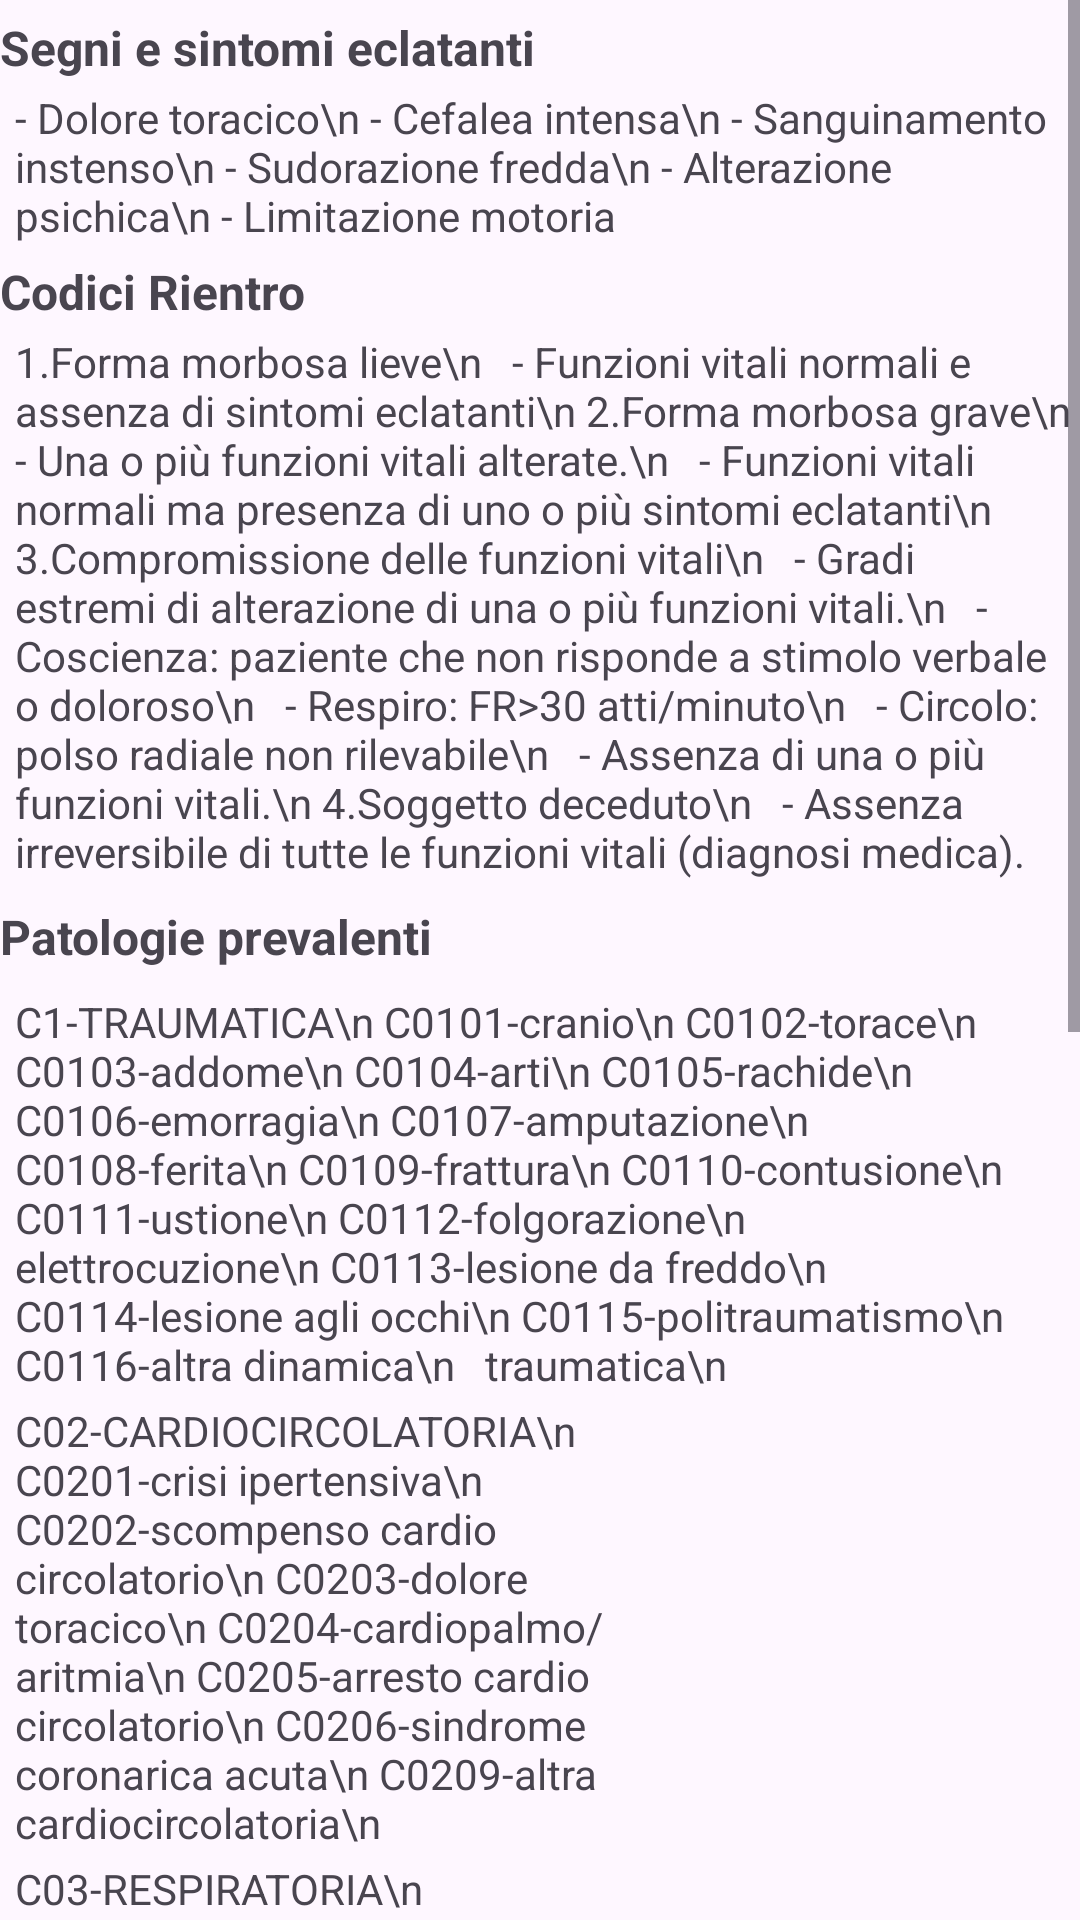

Layout XML and referenced resources for this Android screen:
<!-- AndroidManifest.xml: application theme Theme.Crilavis -->
<!-- res/layout/activity_codici_gravita.xml -->
<?xml version="1.0" encoding="utf-8"?>
<ScrollView xmlns:android="http://schemas.android.com/apk/res/android"
    xmlns:app="http://schemas.android.com/apk/res-auto"
    xmlns:tools="http://schemas.android.com/tools"
    android:id="@+id/main"
    android:layout_width="match_parent"
    android:layout_height="match_parent"
    tools:context=".CodiciGravitaActivity">

    <LinearLayout
        android:layout_width="match_parent"
        android:layout_height="match_parent"
        android:orientation="vertical"
        app:layout_constraintEnd_toEndOf="parent"
        app:layout_constraintStart_toStartOf="parent"
        app:layout_constraintTop_toTopOf="parent">

        <TextView
            android:layout_width="wrap_content"
            android:layout_height="wrap_content"
            android:layout_marginTop="5dp"
            android:text="Segni e sintomi eclatanti"
            android:textSize="16sp"
            android:textStyle="bold" />

        <TextView
            android:layout_width="wrap_content"
            android:layout_height="wrap_content"
            android:layout_gravity="left"
            android:layout_marginStart="5dp"
            android:layout_marginTop="3dp"
            android:gravity="left"
            android:text="- Dolore toracico\n
- Cefalea intensa\n
- Sanguinamento instenso\n
- Sudorazione fredda\n
- Alterazione psichica\n
- Limitazione motoria" />

        <TextView
            android:layout_width="wrap_content"
            android:layout_height="wrap_content"
            android:layout_marginTop="5dp"
            android:text="Codici Rientro"
            android:textSize="16sp"
            android:textStyle="bold" />

        <TextView
            android:layout_width="wrap_content"
            android:layout_height="wrap_content"
            android:layout_gravity="left"
            android:layout_marginStart="5dp"
            android:layout_marginTop="3dp"
            android:gravity="left"
            android:text="1.Forma morbosa lieve\n
  - Funzioni vitali normali e assenza di sintomi eclatanti\n
2.Forma morbosa grave\n
  - Una o più funzioni vitali alterate.\n
  - Funzioni vitali normali ma presenza di uno o più sintomi eclatanti\n
3.Compromissione delle funzioni vitali\n
  - Gradi estremi di alterazione di una o più funzioni vitali.\n
  - Coscienza: paziente che non risponde a stimolo verbale o doloroso\n
  - Respiro: FR>30 atti/minuto\n
  - Circolo: polso radiale non rilevabile\n
  - Assenza di una o più funzioni vitali.\n
4.Soggetto deceduto\n
  - Assenza irreversibile di tutte le funzioni vitali (diagnosi medica)." />

    <TextView
        android:layout_width="wrap_content"
        android:layout_height="wrap_content"
        android:text="Patologie prevalenti"
        android:textSize="16sp"
        android:layout_marginTop="8dp"
        android:textStyle="bold" />
    <LinearLayout
        android:layout_width="wrap_content"
        android:layout_height="wrap_content"
        android:orientation="horizontal"
        android:layout_marginTop="5dp"
        app:layout_constraintEnd_toEndOf="parent"
        app:layout_constraintStart_toStartOf="parent"
        app:layout_constraintTop_toTopOf="parent">

        <LinearLayout
            android:layout_width="wrap_content"
            android:layout_height="wrap_content"
            android:orientation="vertical"
            app:layout_constraintStart_toStartOf="parent"
            app:layout_constraintTop_toTopOf="parent"
            >

            <TextView
                android:layout_width="wrap_content"
                android:layout_height="wrap_content"
                android:layout_gravity="left"
                android:layout_marginStart="5dp"
                android:layout_marginTop="3dp"
                android:gravity="left"
                android:text="C1-TRAUMATICA\n
C0101-cranio\n
C0102-torace\n
C0103-addome\n
C0104-arti\n
C0105-rachide\n
C0106-emorragia\n
C0107-amputazione\n
C0108-ferita\n
C0109-frattura\n
C0110-contusione\n
C0111-ustione\n
C0112-folgorazione\n
  elettrocuzione\n
C0113-lesione da freddo\n
C0114-lesione agli occhi\n
C0115-politraumatismo\n
C0116-altra dinamica\n
  traumatica\n" />

<TextView
    android:layout_width="200dp"
    android:layout_height="wrap_content"
    android:layout_gravity="left"
    android:layout_marginStart="5dp"
    android:layout_marginTop="3dp"
    android:gravity="left"
    android:text="C02-CARDIOCIRCOLATORIA\n
C0201-crisi ipertensiva\n
C0202-scompenso cardio circolatorio\n
C0203-dolore toracico\n
C0204-cardiopalmo/aritmia\n
C0205-arresto cardio circolatorio\n
C0206-sindrome coronarica acuta\n
C0209-altra cardiocircolatoria\n
" />
            <TextView
                android:layout_width="200dp"
                android:layout_height="wrap_content"
                android:layout_gravity="left"
                android:layout_marginStart="5dp"
                android:layout_marginTop="3dp"
                android:gravity="left"
                android:text="C03-RESPIRATORIA\n
C0301-distress respiratorio\n
C0302-corpo estraneo\n
C0303-crisi asmatica\n
C0304-immersione - sommersione\n
C0305-insuff. respiratoria cronica\n
C0309-altra respiratoria\n
" />
            <TextView
                android:layout_width="200dp"
                android:layout_height="wrap_content"
                android:layout_gravity="left"
                android:layout_marginStart="5dp"
                android:layout_marginTop="3dp"
                android:gravity="left"
                android:text="C04-NEUROLOGICA\n
C0401-convulsioni\n
C0402-cefalea\n
C0403-coma\n
C0404-ictus\n
C0405-decadimento psichico\n
C0406-perdita di coscienza\n
C0409-altra neurologica\n
" />
            <TextView
                android:layout_width="200dp"
                android:layout_height="wrap_content"
                android:layout_gravity="left"
                android:layout_marginStart="5dp"
                android:layout_marginTop="3dp"
                android:gravity="left"
                android:text="C05-PSICHIATRICA\n
C0501-tentato suicidio\n
C0502-agitazione psicomotoria\n
C0509-altra psichiatrica\n
" />
            <TextView
                android:layout_width="200dp"
                android:layout_height="wrap_content"
                android:layout_gravity="left"
                android:layout_marginStart="5dp"
                android:layout_marginTop="3dp"
                android:gravity="left"
                android:text="C06-NEOPLASTICA\n
C0601-Neoplastica\n
" />
        </LinearLayout>


    <LinearLayout
        android:layout_width="wrap_content"
        android:layout_height="wrap_content"
        android:orientation="vertical"
        app:layout_constraintStart_toStartOf="parent"
        app:layout_constraintTop_toTopOf="parent">

        <TextView
            android:layout_width="200dp"
            android:layout_height="wrap_content"
            android:layout_gravity="left"
            android:layout_marginStart="5dp"
            android:layout_marginTop="3dp"
            android:gravity="left"
            android:text="C07-TOSSICOLOGICA\n
C0700-intossicazione etilica\n
C0701-ossido di carbonio\n
C0702-farmaci\n
C0703-alimenti\n
C0704-sostanze chimiche\n
C0705-overdose/stupefacenti\n
C0709-altra intossicazione\n
" />
        <TextView
            android:layout_width="200dp"
            android:layout_height="wrap_content"
            android:layout_gravity="left"
            android:layout_marginStart="5dp"
            android:layout_marginTop="3dp"
            android:gravity="left"
            android:text="C08-METABOLICA\n
C0801-iperglicemia\n
C0802-ipoglicemia\n
C0809-altra metabolica\n
" />
        <TextView
            android:layout_width="200dp"
            android:layout_height="wrap_content"
            android:layout_gravity="left"
            android:layout_marginStart="5dp"
            android:layout_marginTop="3dp"
            android:gravity="left"
            android:text="C09-GASTROENTEROLOGICA\n
C0901-emorragia digestiva\n
C0902-dolore addominale\n
C0909-altra gastroenterologica\n
" />
        <TextView
            android:layout_width="200dp"
            android:layout_height="wrap_content"
            android:layout_gravity="left"
            android:layout_marginStart="5dp"
            android:layout_marginTop="3dp"
            android:gravity="left"
            android:text="C10-UROLOGICA\n
C1001-colica renale\n
C1002-ritenzione urinaria\n
C1009-altra urologica\n
" />
        <TextView
            android:layout_width="200dp"
            android:layout_height="wrap_content"
            android:layout_gravity="left"
            android:layout_marginStart="5dp"
            android:layout_marginTop="3dp"
            android:gravity="left"
            android:text="C11-OCULISTICA\n
C1101-ferita penetrante occhio\n
C1109-altra oftalmologica\n
" />
        <TextView
            android:layout_width="200dp"
            android:layout_height="wrap_content"
            android:layout_gravity="left"
            android:layout_marginStart="5dp"
            android:layout_marginTop="3dp"
            android:gravity="left"
            android:text="C12-OTORINOLARINGOIATRICA\n
C1201-epistassi\n
C1202-corpo estraneo\n
C1209-altra ORL\n
" />
        <TextView
            android:layout_width="200dp"
            android:layout_height="wrap_content"
            android:layout_gravity="left"
            android:layout_marginStart="5dp"
            android:layout_marginTop="3dp"
            android:gravity="left"
            android:text="C13-DERMATOLOGICA\n
C1301-parassitosi\n
C1302-reazione orticarioide\n
C1309-altra dermatologica\n
" />
        <TextView
            android:layout_width="200dp"
            android:layout_height="wrap_content"
            android:layout_gravity="left"
            android:layout_marginStart="5dp"
            android:layout_marginTop="3dp"
            android:gravity="left"
            android:text="C14-OSTETRICO-GINECOLOGICA\n
C1401-parto\n
C1402-metrorragia\n
C1403-minaccia aborto\n
C1409-altra ostetrico-ginecologica\n
" />
        <TextView
            android:layout_width="200dp"
            android:layout_height="wrap_content"
            android:layout_gravity="left"
            android:layout_marginStart="5dp"
            android:layout_marginTop="3dp"
            android:gravity="left"
            android:text="C15-INFETTIVA\n
C1501-stato febbrile\n
C1509-altra infettiva\n
" />
        <TextView
            android:layout_width="200dp"
            android:layout_height="wrap_content"
            android:layout_gravity="left"
            android:layout_marginStart="5dp"
            android:layout_marginTop="3dp"
            android:gravity="left"
            android:text="C19-ALTRA PATOLOGIA\n
C1901-stato febbrile\n
C1902-NBCR\n
C1909-altra\n
" />
        <TextView
            android:layout_width="200dp"
            android:layout_height="wrap_content"
            android:layout_gravity="left"
            android:layout_marginStart="5dp"
            android:layout_marginTop="3dp"
            android:gravity="left"
            android:text="C20-PATOLOGIA NON IDENTIFICATA\n
C2001-patologia non identificata\n
" />
    </LinearLayout>
    </LinearLayout>
    </LinearLayout>

</ScrollView>
<!-- resources referenced by this layout -->
<resources>
  <style name="Theme.Crilavis" parent="Base.Theme.Crilavis" />
  <style name="Base.Theme.Crilavis" parent="Theme.Material3.DayNight.NoActionBar">
          
          
      </style>
</resources>
